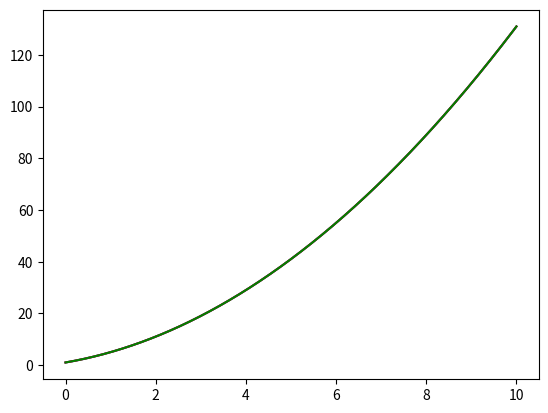

Reproduce this figure in Python.
from math import ceil, floor
import time
import numpy as np
import matplotlib.pyplot as plt
from scipy.interpolate import interp1d


def boxcar(x):
    if (x > -1 / 2 and x <= 1 / 2):
        return 1

    return 0


def triangular(x):
    if abs(x) < 1:
        return 1 - abs(x)
    else:
        return 0


def interpolate(x_r, x_dec, y_dec, kernel):
    y_vals = []
    for x in x_r:
        acc = 0
        for (p_x, p_y) in zip(x_dec, y_dec):
            acc += p_y * kernel(x - p_x)

        y_vals.append(acc)

    return y_vals


def coeffs(y1, y2, y3, x1, x2, x3):
    [a, b, c] = np.matmul(
        np.linalg.inv([[x1**2, x1, 1], [x2**2, x2, 1], [x3**2, x3, 1]]),
        [y1, y2, y3])
    return a, b, c


def quadratic(x_r, x_dec, y_dec):
    y_vals = [y_dec[0]]

    for i in range(1, len(x_dec) - 1, 2):
        x1, x2, x3 = x_dec[i - 1], x_dec[i], x_dec[i + 1]
        y1, y2, y3 = y_dec[i - 1], y_dec[i], y_dec[i + 1]
        a, b, c = coeffs(y1, y2, y3, x1, x2, x3)
        for x in x_r:
            if (x > x1) and (x < x3):
                y = a * (x**2) + b * x + c
                y_vals.append(y)
            elif (x == x3):
                y_vals.append(y3)

    return y_vals


def mse(y_real, y_pred):
    acc = 0
    for (y1, y2) in zip(y_real, y_pred):
        acc += (y1 - y2)**2

    return acc / len(y_real)


def mae(y_real, y_pred):
    acc = 0
    for (y1, y2) in zip(y_real, y_pred):
        acc += abs(y2 - y1)

    return acc / len(y_real)


def compare_interps(kind, t, y, x_remap, x_dec, y_dec):
    print(f"\n{kind} interpolation:")

    start = time.time()
    if (kind == "nearest"):
        inter_y = interpolate(x_remap, x_dec, y_dec, boxcar)
    elif (kind == "linear"):
        inter_y = interpolate(x_remap, x_dec, y_dec, triangular)
    elif (kind == "quadratic"):
        inter_y = quadratic(x_remap, x_dec, y_dec)
    else:
        print("invalid interpolation kind!")
        return
    end = time.time()

    sci_start = time.time()
    f = interp1d(x_dec, y_dec, kind=kind)
    sci_y = f(x_remap)
    sci_end = time.time()

    mse_our = mse(y, inter_y)
    mse_sci = mse(y, sci_y)

    mae_our = mae(y, inter_y)
    mae_sci = mae(y, sci_y)

    print(f"MSE our: {mse_our} | MSE Scipy: {mse_sci}")
    print(f"MAE our: {mae_our} | MAE Scipy: {mae_sci}")
    print(f"Our alg took: {end-start}s, Scipy took: {sci_end-sci_start}s")

    plt.clf()
    plt.plot(t, y, 'b')
    plt.plot(t, inter_y, 'r')
    plt.plot(t, sci_y, 'g')
    plt.savefig(f"{kind}.png")


def main():
    dec_factor = 10

    t = np.linspace(0, 10, 1001)
    y = [t[i]**2 + 3 * t[i] + 1 for i in range(len(t))]
    x_remap = [x / dec_factor for x in range(0, len(t))]
    x_dec = x_remap[::10]
    y_dec = y[::10]

    compare_interps("nearest", t, y, x_remap, x_dec, y_dec)
    compare_interps("linear", t, y, x_remap, x_dec, y_dec)
    compare_interps("quadratic", t, y, x_remap, x_dec, y_dec)


if __name__ == '__main__':
    main()